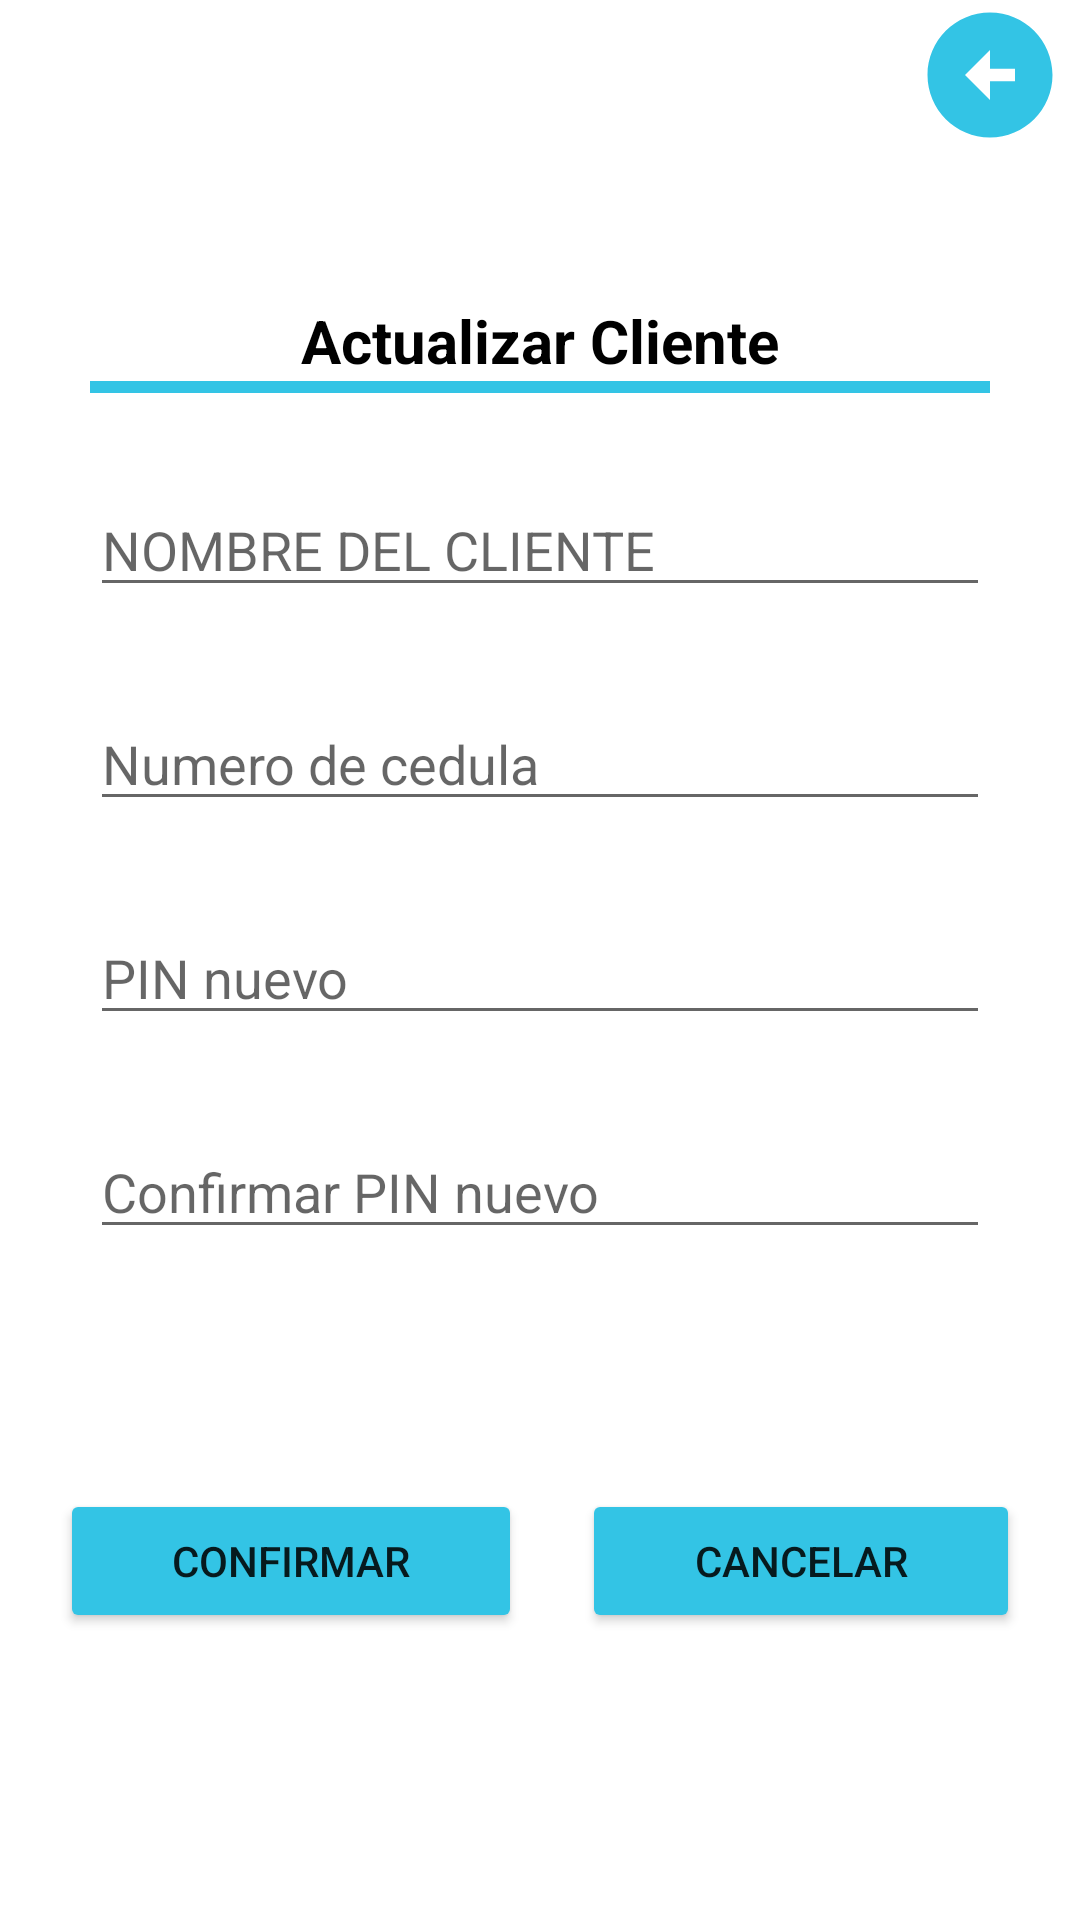

Produce the Android XML layout that renders to this screen, including the resource entries it uses.
<!-- AndroidManifest.xml: application theme Theme.Corresponsal -->
<!-- res/layout/activity_admin_actualizar_clientes.xml -->
<?xml version="1.0" encoding="utf-8"?>
<LinearLayout xmlns:android="http://schemas.android.com/apk/res/android"
    xmlns:app="http://schemas.android.com/apk/res-auto"
    xmlns:tools="http://schemas.android.com/tools"
    android:layout_width="match_parent"
    android:layout_height="match_parent"
    android:orientation="vertical"
    tools:context=".AdminActualizarClientes">

    <LinearLayout
        android:layout_width="match_parent"
        android:layout_height="wrap_content"
        android:orientation="horizontal">

        <ImageView
            android:id="@+id/regresar_actualizar_cliente"
            android:layout_width="230dp"
            android:layout_height="50dp"
            android:layout_marginLeft="300dp"
            android:layout_weight="1"
            android:onClick="devolveracualizarcliente"
            android:src="@drawable/ic_baseline_arrow_circle_left_24"
            app:srcCompat="@drawable/ic_baseline_arrow_circle_left_24" />
    </LinearLayout>

    <LinearLayout
        android:layout_width="match_parent"
        android:layout_height="wrap_content"
        android:orientation="vertical">

        <TextView
            android:id="@+id/textView12"
            android:layout_width="match_parent"
            android:layout_height="wrap_content"
            android:layout_marginTop="50dp"
            android:text="Actualizar Cliente"
            android:textAlignment="center"
            android:textColor="@color/black"
            android:textSize="20sp"
            android:textStyle="bold" />

        <LinearLayout
            android:layout_width="match_parent"
            android:layout_height="4dp"
            android:layout_marginLeft="30dp"
            android:layout_marginRight="30dp"
            android:background="#33C4E5"
            android:backgroundTint="#33C4E5"
            android:orientation="vertical">

        </LinearLayout>
    </LinearLayout>

    <LinearLayout
        android:layout_width="match_parent"
        android:layout_height="wrap_content"
        android:orientation="vertical">

        <EditText
            android:id="@+id/edit_nombre_actualizar_cliente"
            android:layout_width="match_parent"
            android:layout_height="wrap_content"
            android:layout_marginLeft="30dp"
            android:layout_marginTop="30dp"
            android:layout_marginRight="30dp"
            android:ems="10"
            android:hint="NOMBRE DEL CLIENTE"
            android:inputType="textCapCharacters" />

        <EditText
            android:id="@+id/edit_cedula_actualizar_cliente"
            android:layout_width="match_parent"
            android:layout_height="wrap_content"
            android:layout_marginLeft="30dp"
            android:layout_marginTop="30dp"
            android:layout_marginRight="30dp"
            android:ems="10"
            android:hint="Numero de cedula"
            android:inputType="number" />


        <EditText
            android:id="@+id/edit_pin_actualizar_cliente"
            android:layout_width="match_parent"
            android:layout_height="wrap_content"
            android:layout_marginLeft="30dp"
            android:layout_marginTop="30dp"
            android:layout_marginRight="30dp"
            android:ems="10"
            android:hint="PIN nuevo"
            android:inputType="number" />

        <EditText
            android:id="@+id/edit_confirmar_pin_actualizar_cliente"
            android:layout_width="match_parent"
            android:layout_height="wrap_content"
            android:layout_marginLeft="30dp"
            android:layout_marginTop="30dp"
            android:layout_marginRight="30dp"
            android:ems="10"
            android:hint="Confirmar PIN nuevo"
            android:inputType="number" />
    </LinearLayout>

    <LinearLayout
        android:layout_width="match_parent"
        android:layout_height="match_parent"
        android:orientation="horizontal">

        <Button
            android:id="@+id/btn_confirmar_actualizar_cliente"
            android:layout_width="wrap_content"
            android:layout_height="wrap_content"
            android:layout_marginLeft="20dp"
            android:layout_marginTop="80dp"
            android:layout_marginRight="10dp"
            android:layout_weight="1"
            android:backgroundTint="#33C4E5"
            android:text="Confirmar"
            app:cornerRadius="50dp" />

        <Button
            android:id="@+id/btn_cancelar_actualizar_cliente"
            android:layout_width="wrap_content"
            android:layout_height="wrap_content"
            android:layout_marginLeft="10dp"
            android:layout_marginTop="80dp"
            android:layout_marginRight="20dp"
            android:layout_weight="1"
            android:backgroundTint="#33C4E5"
            android:text="Cancelar"
            app:cornerRadius="50dp" />
    </LinearLayout>

</LinearLayout>
<!-- resources referenced by this layout -->
<resources>
  <!-- drawable ic_baseline_arrow_circle_left_24 (drawable) -->
  <vector android:height="24dp" android:tint="#33C4E5"
      android:viewportHeight="24" android:viewportWidth="24"
      android:width="24dp" xmlns:android="http://schemas.android.com/apk/res/android">
      <path android:fillColor="@android:color/white" android:pathData="M2,12c0,5.52 4.48,10 10,10s10,-4.48 10,-10c0,-5.52 -4.48,-10 -10,-10C6.48,2 2,6.48 2,12zM12,11l4,0v2l-4,0l0,3l-4,-4l4,-4L12,11z"/>
  </vector>
  <style name="Theme.Corresponsal" parent="Theme.MaterialComponents.DayNight.NoActionBar">
          
          <item name="colorPrimary">@color/purple_500</item>
          <item name="colorPrimaryVariant">@color/purple_700</item>
          <item name="colorOnPrimary">@color/white</item>
          
          <item name="colorSecondary">@color/teal_200</item>
          <item name="colorSecondaryVariant">@color/teal_700</item>
          <item name="colorOnSecondary">@color/black</item>
          
          <item name="android:statusBarColor" tools:targetApi="l">#33C4E5</item>
          
      </style>
  <!-- not gathered from this repository: default colours our renderer supplied (Android Studio template values) -->
  <color name="purple_500">#FF6200EE</color>
  <color name="purple_700">#FF3700B3</color>
  <color name="teal_200">#FF03DAC5</color>
  <color name="teal_700">#FF018786</color>
  <color name="black">#FF000000</color>
  <color name="white">#FFFFFFFF</color>
</resources>
